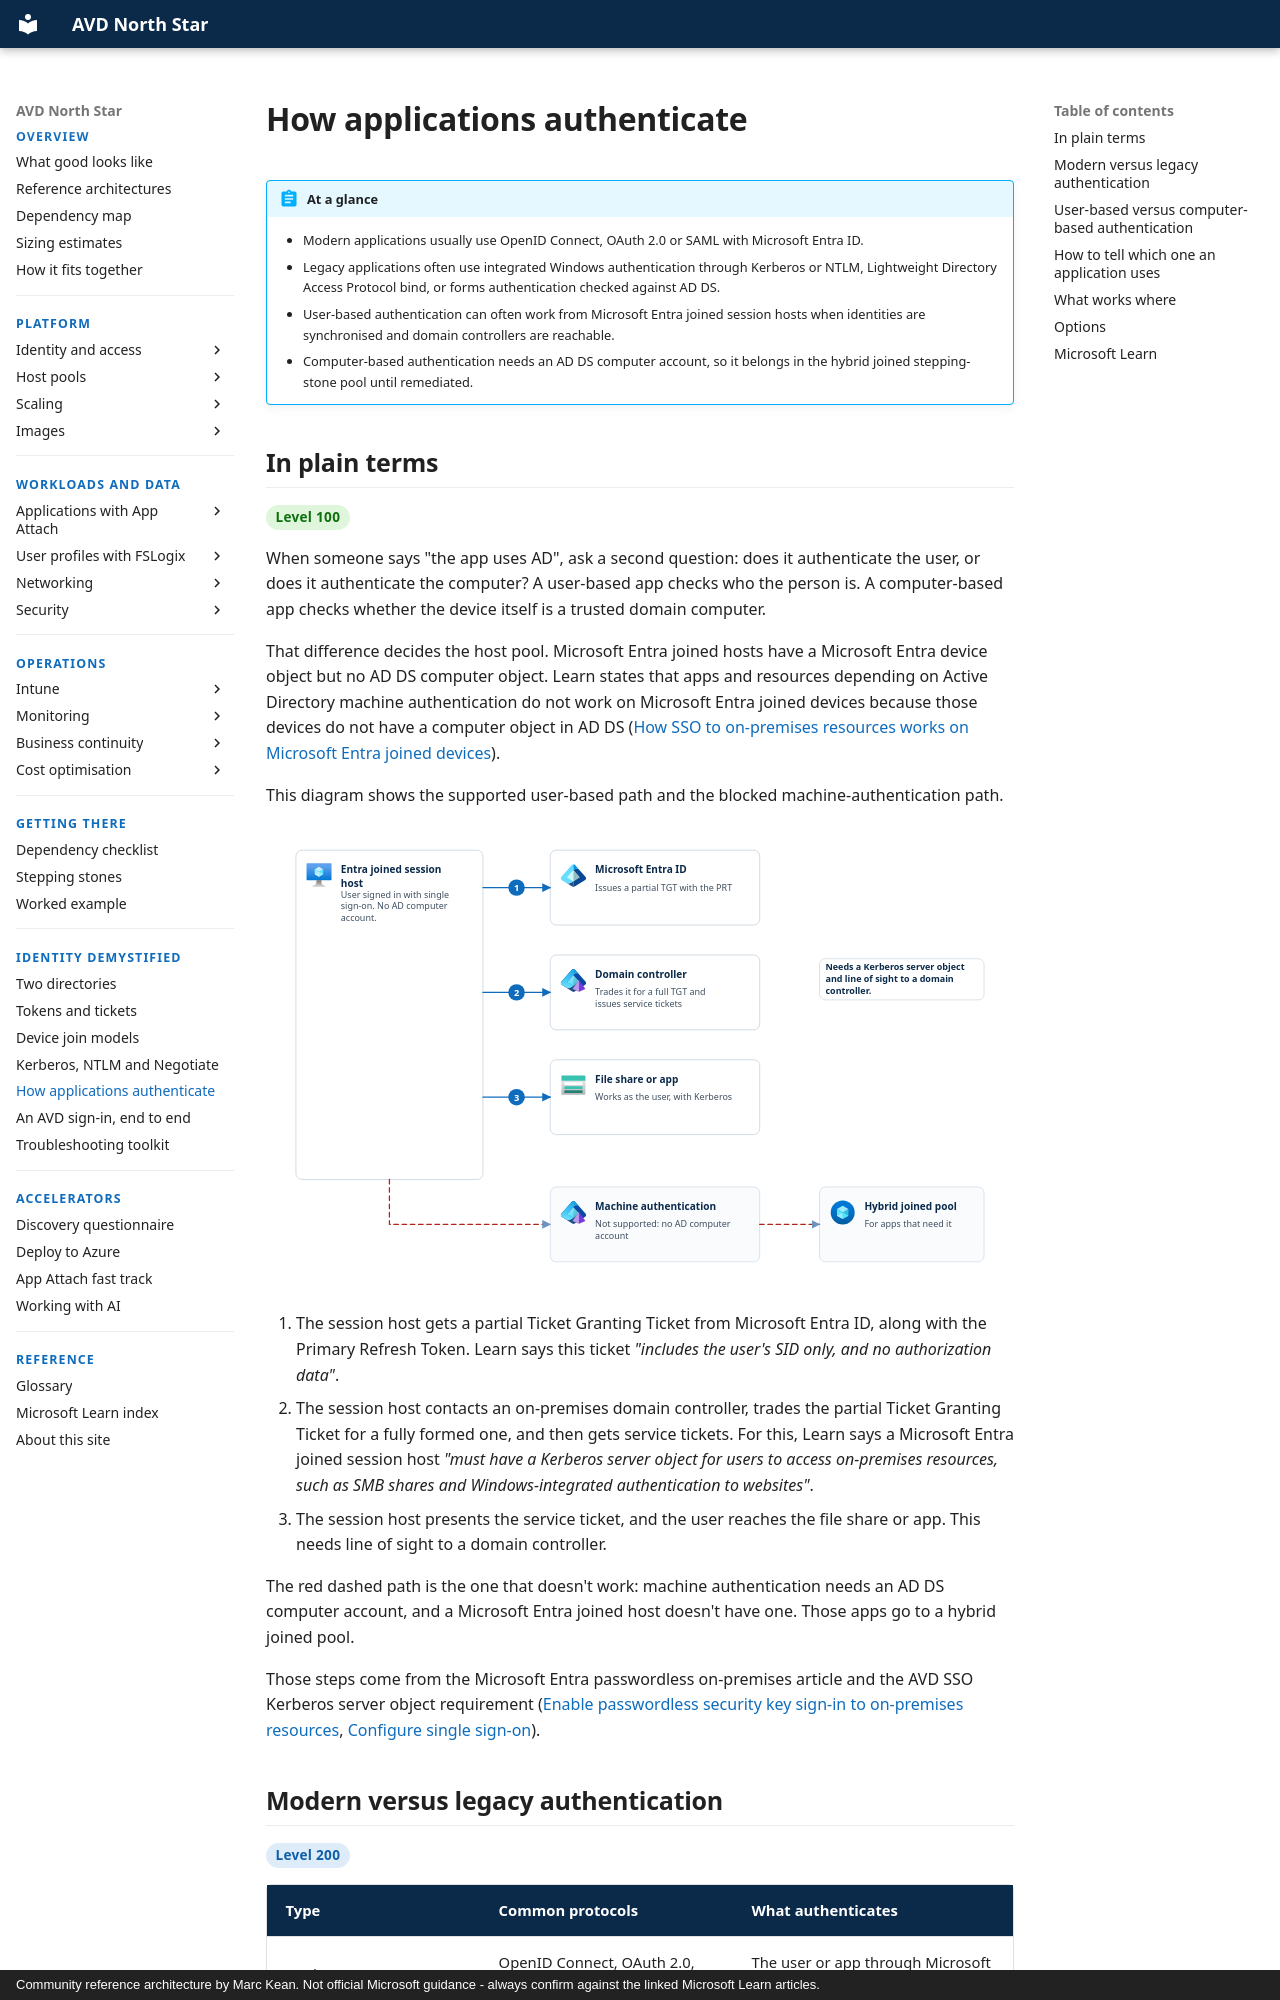

repository: marckean/AVD-Reference_Architecture · page: demystified/application-authentication/index.html · generator: mkdocs · copyright: Community reference architecture by Marc Kean. Not official Microsoft guidance - always confirm against the linked Microsoft Learn articles.

---
title: How applications authenticate
description: Modern and legacy application authentication, user authentication, computer authentication and remediation options for Azure Virtual Desktop.
---

# How applications authenticate

!!! abstract "At a glance"
    - Modern applications usually use OpenID Connect, OAuth 2.0 or SAML with Microsoft Entra ID.
    - Legacy applications often use integrated Windows authentication through Kerberos or NTLM, Lightweight Directory Access Protocol bind, or forms authentication checked against AD DS.
    - User-based authentication can often work from Microsoft Entra joined session hosts when identities are synchronised and domain controllers are reachable.
    - Computer-based authentication needs an AD DS computer account, so it belongs in the hybrid joined stepping-stone pool until remediated.
